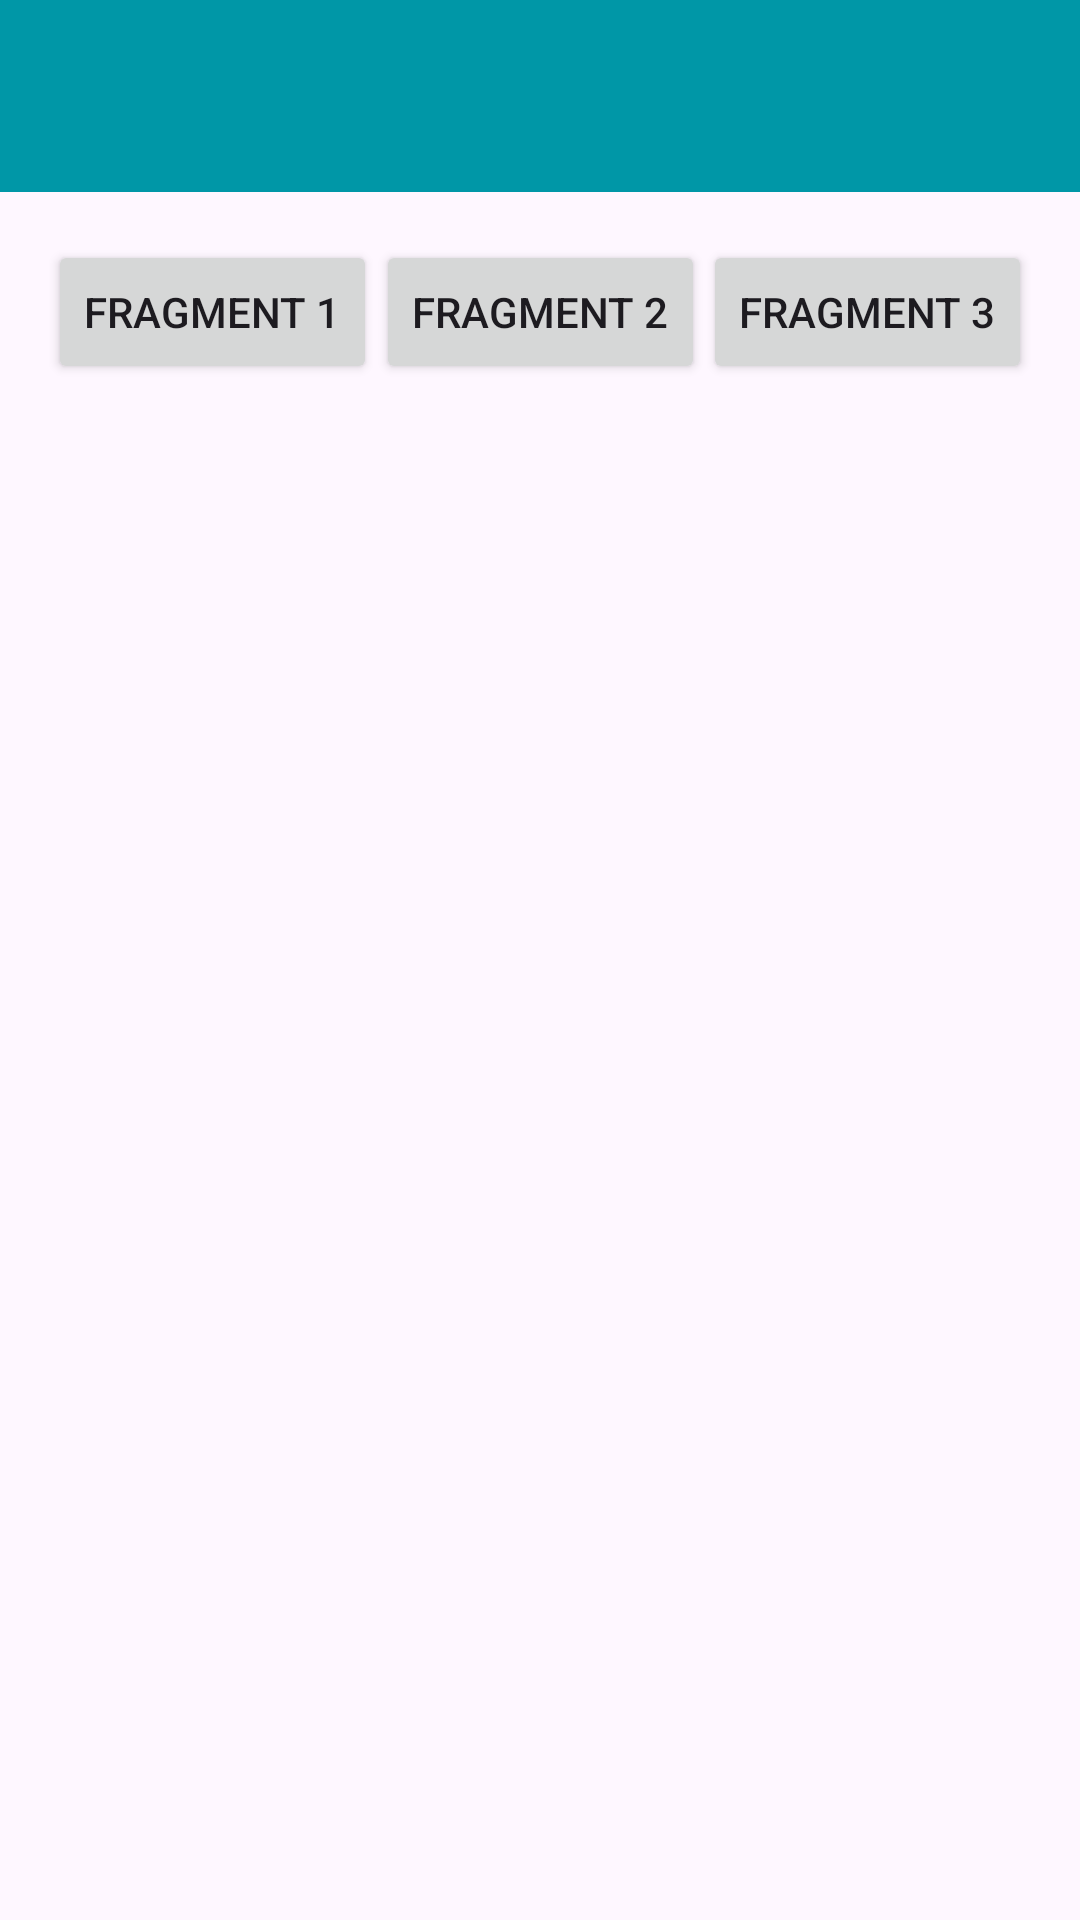

Layout XML and referenced resources for this Android screen:
<!-- AndroidManifest.xml: application theme Theme.Andrew_3TIA -->
<!-- res/layout/activity_enam.xml -->
<?xml version="1.0" encoding="utf-8"?>
<androidx.constraintlayout.widget.ConstraintLayout xmlns:android="http://schemas.android.com/apk/res/android"
    xmlns:app="http://schemas.android.com/apk/res-auto"
    xmlns:tools="http://schemas.android.com/tools"
    android:id="@+id/main"
    android:layout_width="match_parent"
    android:layout_height="match_parent"
    tools:context=".Home.pertemuan6.EnamActivity">

    <androidx.appcompat.widget.Toolbar
        android:id="@+id/toolbar"
        android:layout_width="match_parent"
        android:layout_height="?attr/actionBarSize"
        android:background="#0097A7"
        app:subtitleTextColor="@android:color/black"
        app:titleTextColor="@android:color/black"
        app:layout_scrollFlags="scroll|enterAlways" />

    <Button
        android:id="@+id/btnFragment2"
        android:layout_width="wrap_content"
        android:layout_height="wrap_content"
        android:layout_marginTop="16dp"
        android:text="Fragment 2"
        app:layout_constraintEnd_toStartOf="@+id/btnFragment3"
        app:layout_constraintStart_toEndOf="@+id/btnFragment1"
        app:layout_constraintTop_toBottomOf="@+id/toolbar" />

    <Button
        android:id="@+id/btnFragment1"
        android:layout_width="wrap_content"
        android:layout_height="wrap_content"
        android:layout_marginStart="16dp"
        android:text="Fragment 1"
        app:layout_constraintBottom_toBottomOf="@+id/btnFragment2"
        app:layout_constraintStart_toStartOf="parent"
        app:layout_constraintTop_toTopOf="@+id/btnFragment2"
        app:layout_constraintVertical_bias="0.0" />

    <Button
        android:id="@+id/btnFragment3"
        android:layout_width="wrap_content"
        android:layout_height="wrap_content"
        android:layout_marginEnd="16dp"
        android:text="Fragment 3"
        app:layout_constraintBottom_toBottomOf="@+id/btnFragment2"
        app:layout_constraintEnd_toEndOf="parent"
        app:layout_constraintTop_toTopOf="@+id/btnFragment2"
        app:layout_constraintVertical_bias="0.0" />

    <FrameLayout
        android:id="@+id/fragment_container"
        android:layout_width="0dp"
        android:layout_height="0dp"
        app:layout_constraintBottom_toBottomOf="parent"
        app:layout_constraintEnd_toEndOf="parent"
        app:layout_constraintStart_toStartOf="parent"
        app:layout_constraintTop_toBottomOf="@+id/btnFragment2" />


</androidx.constraintlayout.widget.ConstraintLayout>
<!-- resources referenced by this layout -->
<resources>
  <style name="Theme.Andrew_3TIA" parent="Base.Theme.Andrew_3TIA" />
  <style name="Base.Theme.Andrew_3TIA" parent="Theme.Material3.DayNight.NoActionBar">
          
          
      </style>
</resources>
